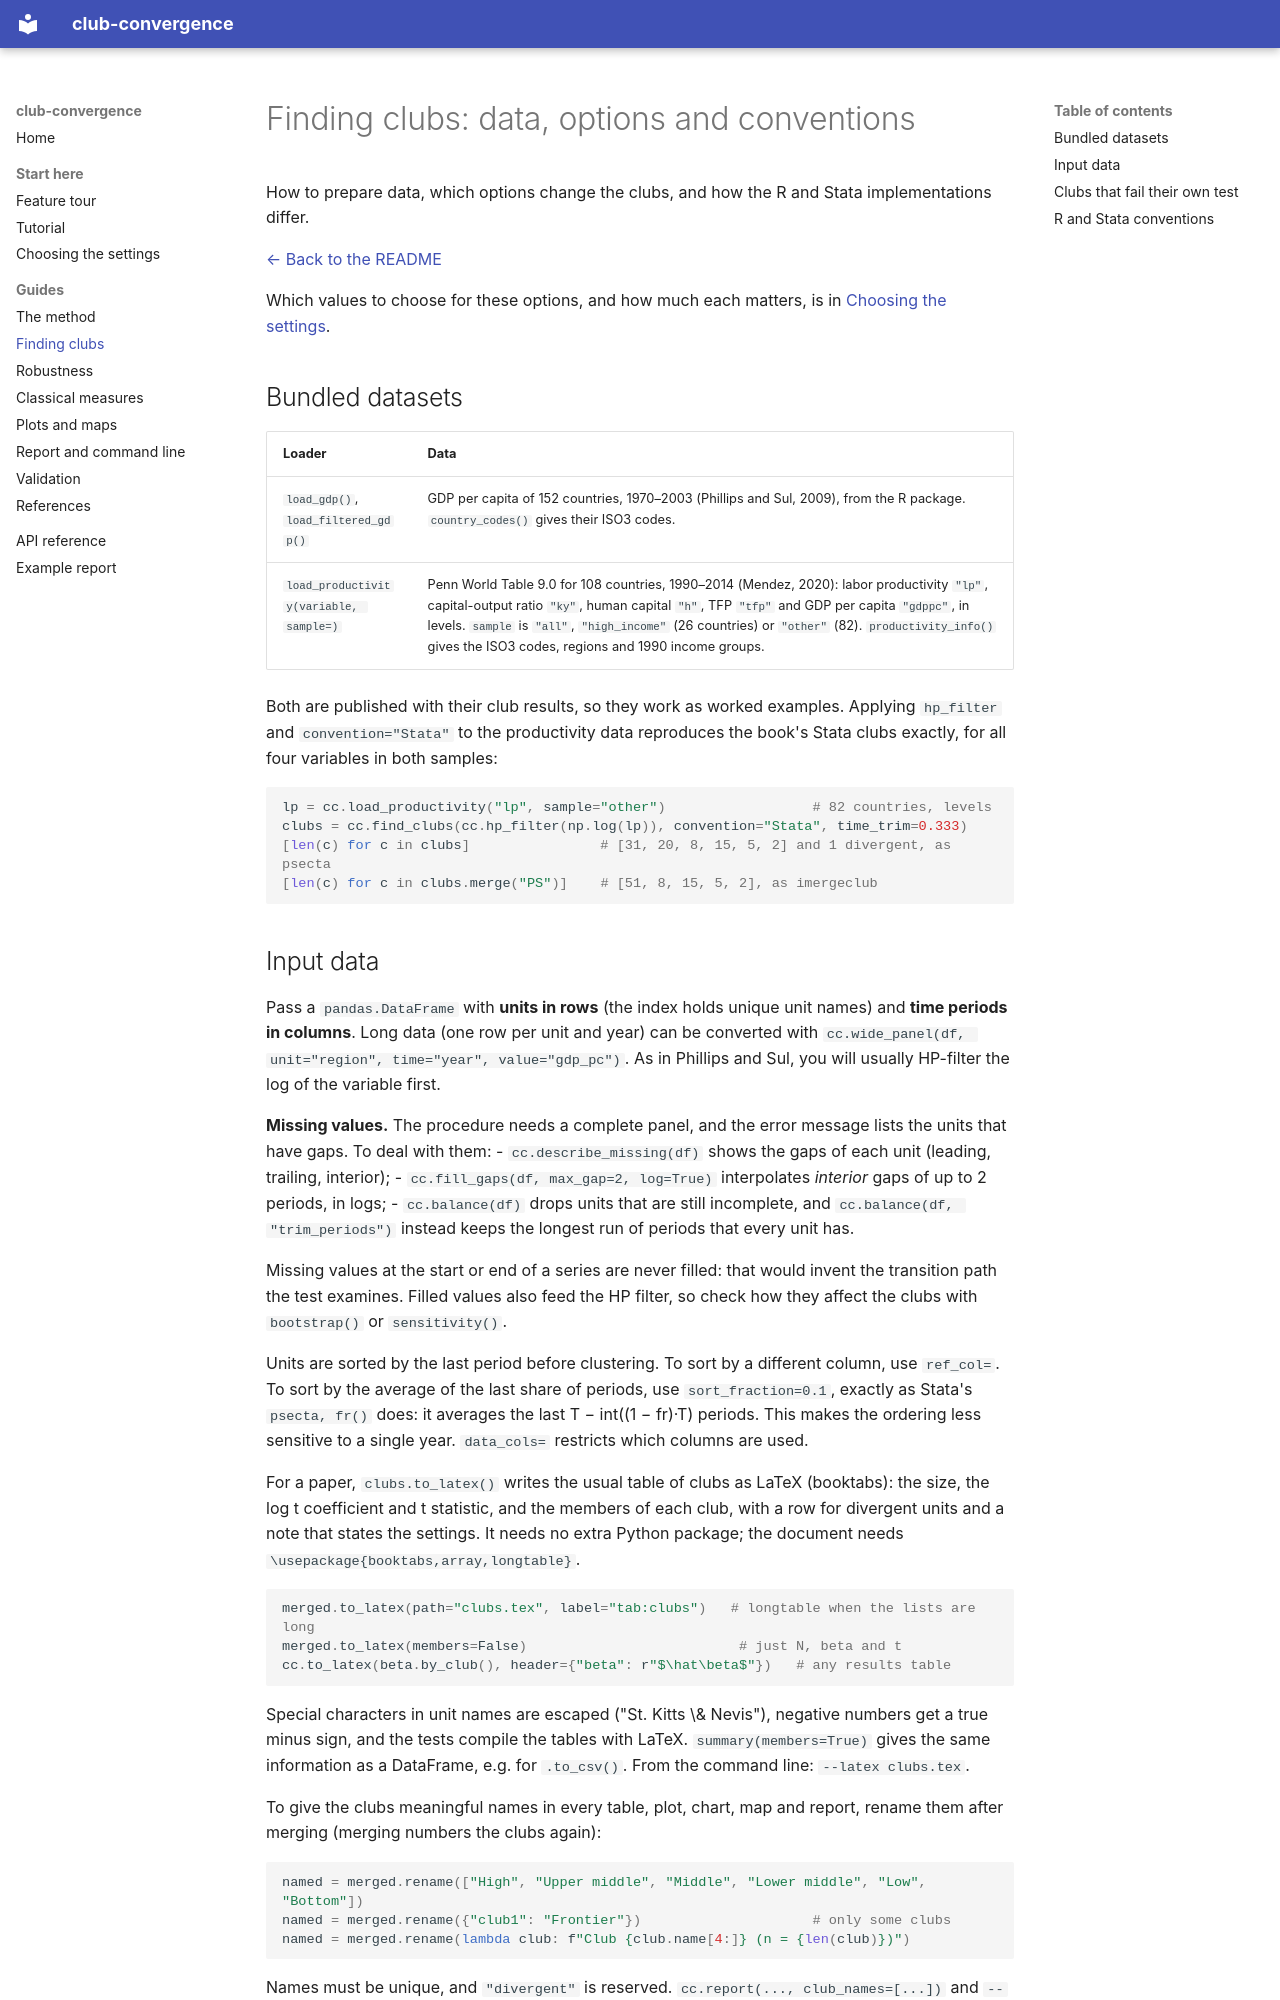

repository: bbanyuls/club-convergence · page: guide/clubs/index.html · generator: mkdocs

# Finding clubs: data, options and conventions

How to prepare data, which options change the clubs, and how the R and Stata implementations differ.

[← Back to the README](../README.md)

Which values to choose for these options, and how much each matters, is in
[Choosing the settings](choosing-settings.md).

## Bundled datasets

| Loader | Data |
|---|---|
| `load_gdp()`, `load_filtered_gdp()` | GDP per capita of 152 countries, 1970–2003 (Phillips and Sul, 2009), from the R package. `country_codes()` gives their ISO3 codes. |
| `load_productivity(variable, sample=)` | Penn World Table 9.0 for 108 countries, 1990–2014 (Mendez, 2020): labor productivity `"lp"`, capital-output ratio `"ky"`, human capital `"h"`, TFP `"tfp"` and GDP per capita `"gdppc"`, in levels. `sample` is `"all"`, `"high_income"` (26 countries) or `"other"` (82). `productivity_info()` gives the ISO3 codes, regions and 1990 income groups. |

Both are published with their club results, so they work as worked examples. Applying `hp_filter` and
`convention="Stata"` to the productivity data reproduces the book's Stata clubs exactly, for all four
variables in both samples:

```python
lp = cc.load_productivity("lp", sample="other")                  # 82 countries, levels
clubs = cc.find_clubs(cc.hp_filter(np.log(lp)), convention="Stata", time_trim=0.333)
[len(c) for c in clubs]                # [31, 20, 8, 15, 5, 2] and 1 divergent, as psecta
[len(c) for c in clubs.merge("PS")]    # [51, 8, 15, 5, 2], as imergeclub
```
